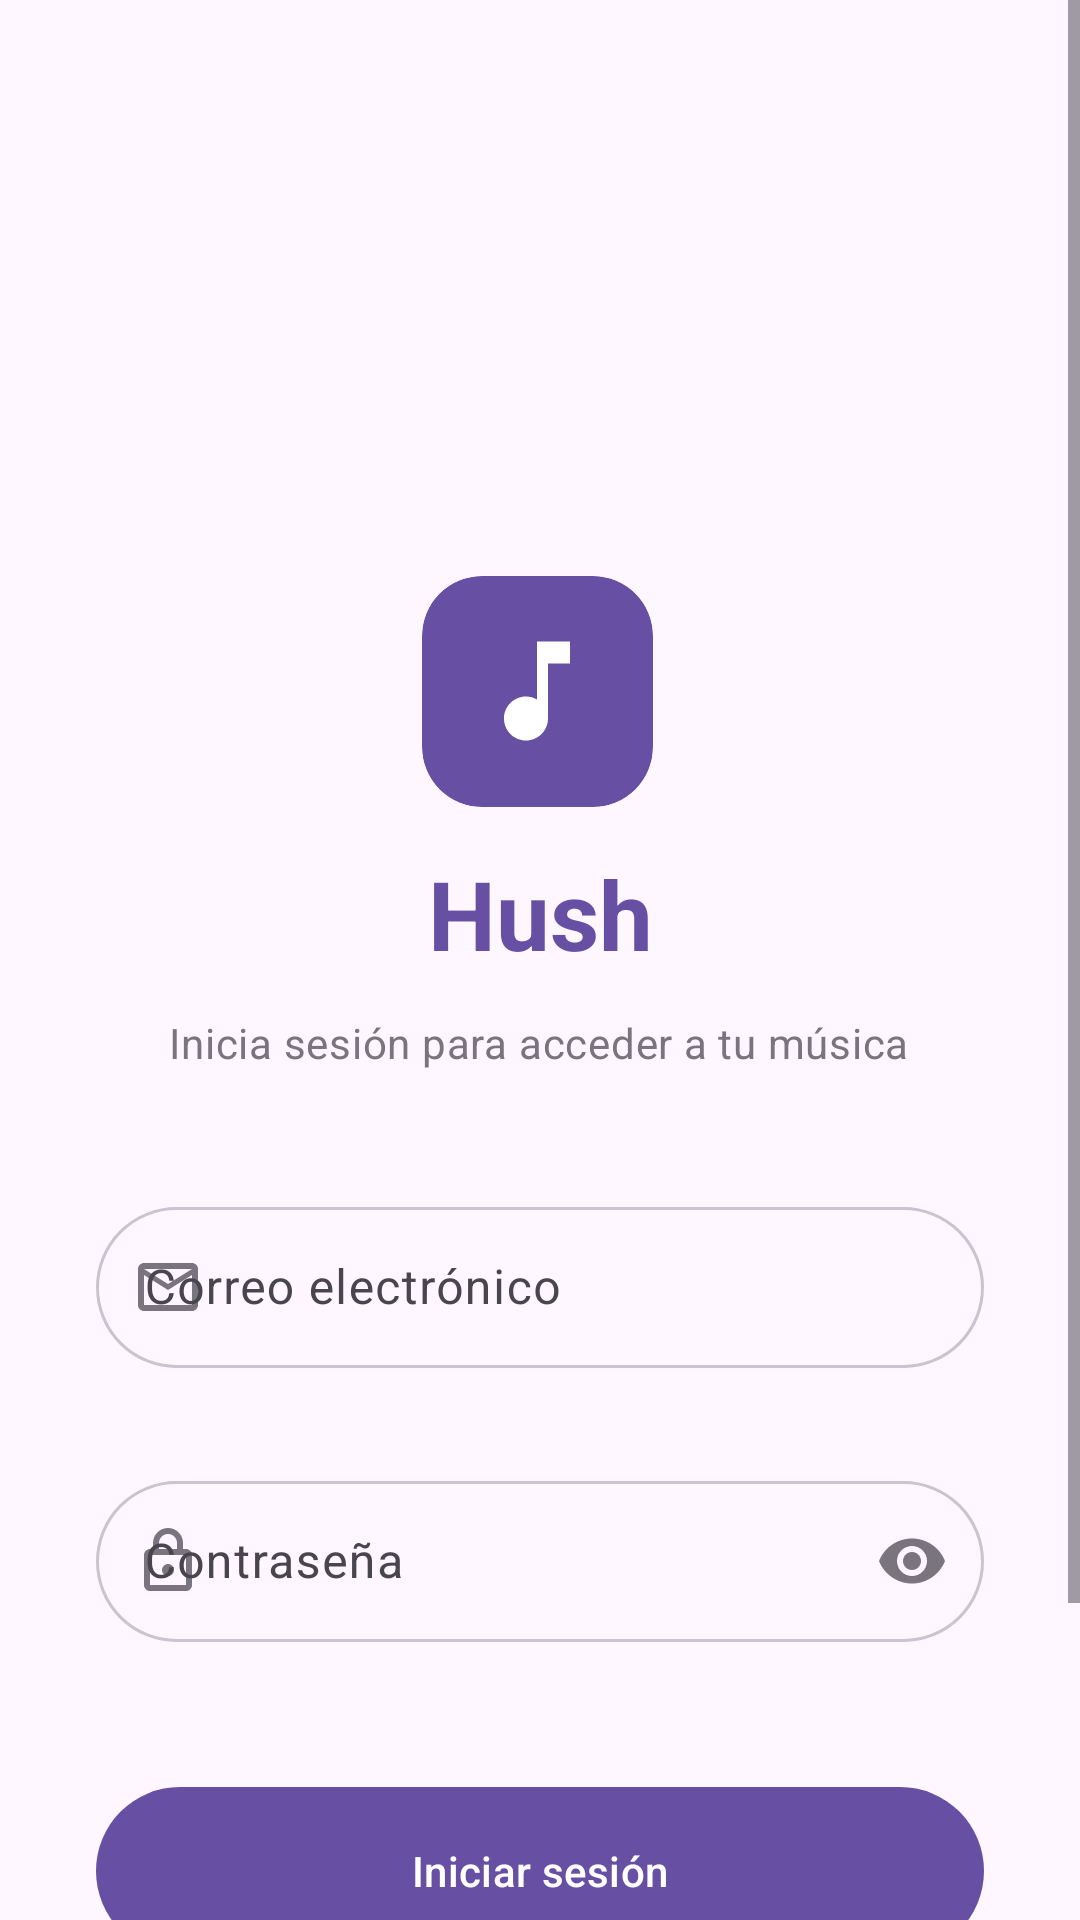

Write the Android layout XML for this screen, with the resource values it uses.
<!-- AndroidManifest.xml: activity theme Theme.Hush -->
<!-- res/layout/activity_login.xml -->
<?xml version="1.0" encoding="utf-8"?>
<ScrollView xmlns:android="http://schemas.android.com/apk/res/android"
    xmlns:app="http://schemas.android.com/apk/res-auto"
    android:layout_width="match_parent"
    android:layout_height="match_parent"
    android:background="@color/background"
    android:fillViewport="true">

    <androidx.constraintlayout.widget.ConstraintLayout
        android:layout_width="match_parent"
        android:layout_height="wrap_content"
        android:paddingHorizontal="32dp"
        android:paddingVertical="48dp">

        

        

        <androidx.cardview.widget.CardView
            android:id="@+id/card_logo"
            android:layout_width="77dp"
            android:layout_height="77dp"
            android:layout_marginTop="144dp"
            app:cardBackgroundColor="@color/primary"
            app:cardCornerRadius="20dp"
            app:cardElevation="0dp"
            app:layout_constraintEnd_toEndOf="parent"
            app:layout_constraintHorizontal_bias="0.496"
            app:layout_constraintStart_toStartOf="parent"
            app:layout_constraintTop_toTopOf="parent">

            <ImageView
                android:layout_width="44dp"
                android:layout_height="44dp"
                android:layout_gravity="center"
                android:contentDescription="Logo Hush"
                app:srcCompat="@drawable/ic_music_note_24"
                app:tint="@color/white" />
        </androidx.cardview.widget.CardView>

        <TextView
            android:id="@+id/tv_app_name"
            android:layout_width="wrap_content"
            android:layout_height="wrap_content"
            android:layout_marginTop="14dp"
            android:text="Hush"
            android:textAppearance="?attr/textAppearanceHeadlineLarge"
            android:textColor="@color/primary"
            android:textStyle="bold"
            app:layout_constraintEnd_toEndOf="parent"
            app:layout_constraintStart_toStartOf="parent"
            app:layout_constraintTop_toBottomOf="@id/card_logo" />

        

        
        <TextView
            android:id="@+id/tv_subtitle"
            android:layout_width="wrap_content"
            android:layout_height="wrap_content"
            android:layout_marginTop="12dp"
            android:text="Inicia sesión para acceder a tu música"
            android:textAppearance="?attr/textAppearanceBodyMedium"
            android:textColor="@color/on_background_variant"
            app:layout_constraintEnd_toEndOf="parent"
            app:layout_constraintHorizontal_bias="0.494"
            app:layout_constraintStart_toStartOf="parent"
            app:layout_constraintTop_toBottomOf="@id/tv_app_name" />

        <com.google.android.material.textfield.TextInputLayout
            android:id="@+id/til_email"
            style="@style/Widget.Hush.TextInputLayout.RoundedOutlined"
            android:layout_width="0dp"
            android:layout_height="wrap_content"
            android:layout_marginTop="40dp"
            android:hint="Correo electrónico"
            app:startIconDrawable="@drawable/ic_email_24"
            app:startIconTint="@color/on_background_variant"
            app:boxStrokeColor="@color/input_stroke_selector"
            app:hintTextColor="@color/on_background_variant"
            app:errorEnabled="true"
            app:layout_constraintEnd_toEndOf="parent"
            app:layout_constraintStart_toStartOf="parent"
            app:layout_constraintTop_toBottomOf="@id/tv_subtitle">

            <com.google.android.material.textfield.TextInputEditText
                android:id="@+id/et_email"
                android:layout_width="match_parent"
                android:layout_height="wrap_content"
                android:inputType="textEmailAddress"
                android:imeOptions="actionNext"
                android:maxLines="1"
                android:paddingVertical="16dp" />
        </com.google.android.material.textfield.TextInputLayout>

        
        <com.google.android.material.textfield.TextInputLayout
            android:id="@+id/til_password"
            style="@style/Widget.Hush.TextInputLayout.RoundedOutlined"
            android:layout_width="0dp"
            android:layout_height="wrap_content"
            android:layout_marginTop="12dp"
            android:hint="Contraseña"
            app:startIconDrawable="@drawable/ic_lock_24"
            app:startIconTint="@color/on_background_variant"
            app:endIconMode="password_toggle"
            app:endIconTint="@color/on_background_variant"
            app:boxStrokeColor="@color/input_stroke_selector"
            app:hintTextColor="@color/on_background_variant"
            app:errorEnabled="true"
            app:layout_constraintEnd_toEndOf="parent"
            app:layout_constraintStart_toStartOf="parent"
            app:layout_constraintTop_toBottomOf="@id/til_email">

            <com.google.android.material.textfield.TextInputEditText
                android:id="@+id/et_password"
                android:layout_width="match_parent"
                android:layout_height="wrap_content"
                android:inputType="textPassword"
                android:imeOptions="actionDone"
                android:maxLines="1"
                android:paddingVertical="16dp" />
        </com.google.android.material.textfield.TextInputLayout>

        
        <com.google.android.material.button.MaterialButton
            android:id="@+id/btn_login"
            style="@style/Widget.Hush.Button.Pill"
            android:layout_width="0dp"
            android:layout_height="56dp"
            android:layout_marginTop="28dp"
            android:text="Iniciar sesión"
            android:textColor="@color/white"
            app:backgroundTint="@color/primary"
            app:layout_constraintEnd_toEndOf="parent"
            app:layout_constraintStart_toStartOf="parent"
            app:layout_constraintTop_toBottomOf="@id/til_password" />

        
        <ProgressBar
            android:id="@+id/progress_login"
            style="?android:attr/progressBarStyleSmall"
            android:layout_width="wrap_content"
            android:layout_height="wrap_content"
            android:layout_marginTop="12dp"
            android:indeterminateTint="@color/primary"
            android:visibility="gone"
            app:layout_constraintEnd_toEndOf="parent"
            app:layout_constraintStart_toStartOf="parent"
            app:layout_constraintTop_toBottomOf="@id/btn_login" />

        
        <TextView
            android:id="@+id/tv_register_link"
            android:layout_width="wrap_content"
            android:layout_height="wrap_content"
            android:layout_marginTop="24dp"
            android:paddingVertical="12dp"
            android:text="@string/link_register"
            android:textAppearance="?attr/textAppearanceBodyMedium"
            android:textColor="@color/on_background_variant"
            android:clickable="true"
            android:focusable="true"
            android:background="?attr/selectableItemBackground"
            app:layout_constraintEnd_toEndOf="parent"
            app:layout_constraintStart_toStartOf="parent"
            app:layout_constraintTop_toBottomOf="@id/btn_login"
            app:layout_constraintBottom_toBottomOf="parent" />

    </androidx.constraintlayout.widget.ConstraintLayout>
</ScrollView>
<!-- resources referenced by this layout -->
<resources>
  <color name="background">#FEF7FF</color>
  <color name="on_background_variant">#79747E</color>
  <color name="primary">#6750A4</color>
  <color name="white">#FFFFFF</color>
  <!-- drawable ic_email_24 (drawable) -->
  <vector xmlns:android="http://schemas.android.com/apk/res/android"
      android:width="24dp"
      android:height="24dp"
      android:viewportWidth="24"
      android:viewportHeight="24"
      android:tint="?attr/colorControlNormal">
    <path
        android:fillColor="@android:color/white"
        android:pathData="M20,4H4C2.9,4 2,4.9 2,6V18C2,19.1 2.9,20 4,20H20C21.1,20 22,19.1 22,18V6C22,4.9 21.1,4 20,4ZM18,18H4V8L12,13L20,8V18ZM12,11L4,6H20L12,11Z"/>
  </vector>
  <!-- drawable ic_lock_24 (drawable) -->
  <vector xmlns:android="http://schemas.android.com/apk/res/android"
      android:width="24dp"
      android:height="24dp"
      android:viewportWidth="24"
      android:viewportHeight="24"
      android:tint="?attr/colorControlNormal">
    <path
        android:fillColor="@android:color/white"
        android:pathData="M18,8H17V6C17,3.24 14.76,1 12,1C9.24,1 7,3.24 7,6V8H6C4.9,8 4,8.9 4,10V20C4,21.1 4.9,22 6,22H18C19.1,22 20,21.1 20,20V10C20,8.9 19.1,8 18,8ZM9,6C9,4.34 10.34,3 12,3C13.66,3 15,4.34 15,6V8H9V6ZM18,20H6V10H18V20ZM12,17C13.1,17 14,16.1 14,15C14,13.9 13.1,13 12,13C10.9,13 10,13.9 10,15C10,16.1 10.9,17 12,17Z"/>
  </vector>
  <!-- drawable ic_music_note_24 (drawable) -->
  <?xml version="1.0" encoding="utf-8"?>
  <vector xmlns:android="http://schemas.android.com/apk/res/android"
      android:width="24dp"
      android:height="24dp"
      android:viewportWidth="24"
      android:viewportHeight="24">
      <path android:fillColor="#FFFFFF"
          android:pathData="M12,3v10.55c-0.59-0.34-1.27-0.55-2-0.55C7.79,13 6,14.79 6,17s1.79,4 4,4 4,-1.79 4,-4V7h4V3h-6z"/>
  </vector>
  <string name="link_register">¿No tienes cuenta? <b><font color="#6750A4">Regístrate</font></b></string>
  <style name="Widget.Hush.Button.Pill" parent="Widget.Material3.Button">
          <item name="cornerRadius">28dp</item>
          <item name="android:insetTop">0dp</item>
          <item name="android:insetBottom">0dp</item>
      </style>
  <style name="Widget.Hush.TextInputLayout.RoundedOutlined" parent="Widget.Material3.TextInputLayout.OutlinedBox">
          <item name="shapeAppearanceOverlay">@style/ShapeAppearance.Hush.InputPill</item>
          <item name="boxBackgroundColor">@color/surface</item>
      </style>
  <style name="Theme.Hush" parent="Theme.Material3.Light.NoActionBar">
          <item name="colorPrimary">@color/primary</item>
          <item name="colorOnPrimary">@color/on_primary</item>
          <item name="colorPrimaryContainer">@color/primary_container</item>
          <item name="colorSurface">@color/surface</item>
          <item name="colorOnSurface">@color/on_surface</item>
          <item name="colorSurfaceVariant">@color/surface_variant</item>
          <item name="colorError">@color/error</item>
          <item name="android:colorBackground">@color/background</item>
          <item name="android:windowBackground">@color/background</item>
      </style>
  <style name="ShapeAppearance.Hush.InputPill" parent="">
          <item name="cornerFamily">rounded</item>
          <item name="cornerSize">28dp</item>
      </style>
  <color name="surface">#FEF7FF</color>
  <color name="on_primary">#FFFFFF</color>
  <color name="primary_container">#EADDFF</color>
  <color name="on_surface">#1C1B1F</color>
  <color name="surface_variant">#E7E0EC</color>
  <color name="error">#BA1A1A</color>
</resources>
